Run: headless pygame with SDL's dummy video driver; simulated clock (each Clock.tick advances the game by its frame time, no real sleeping); random seed 0; keys injected as events and as key.get_pressed() state; mouse plan: one left click at the window centre at the start of phase 2, then a move to the lower-right quarter at the start of phase 3.
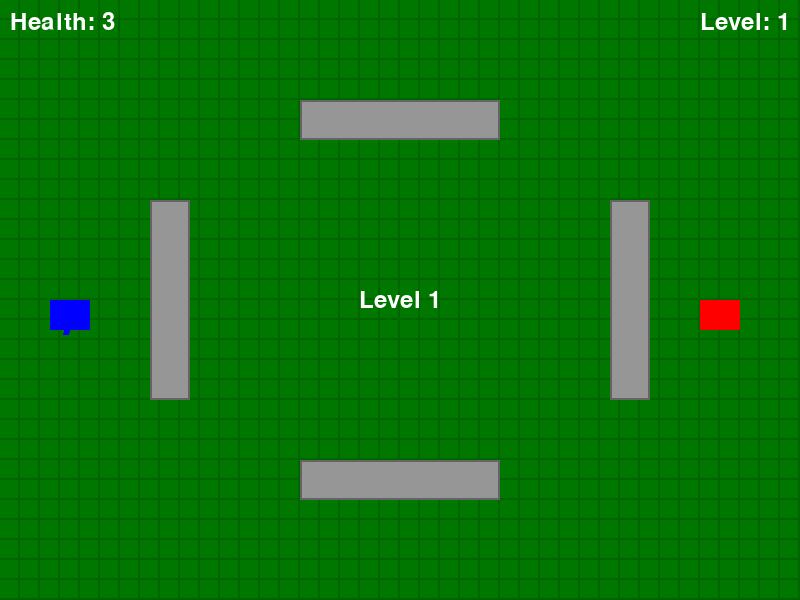
Frame 1 of 4 · flips 1–60 · no input
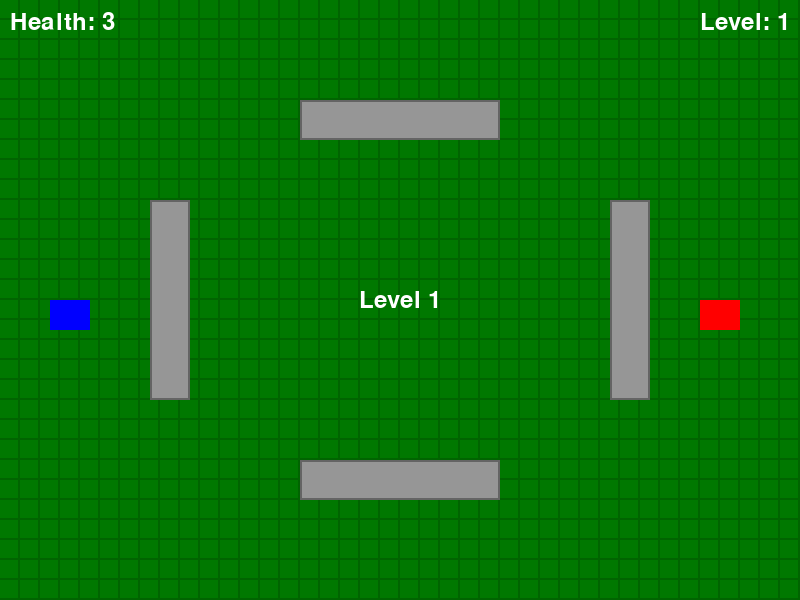
Frame 2 of 4 · flips 61–180 · clicked the window centre · tapped SPACE, RETURN · held RIGHT (→), D
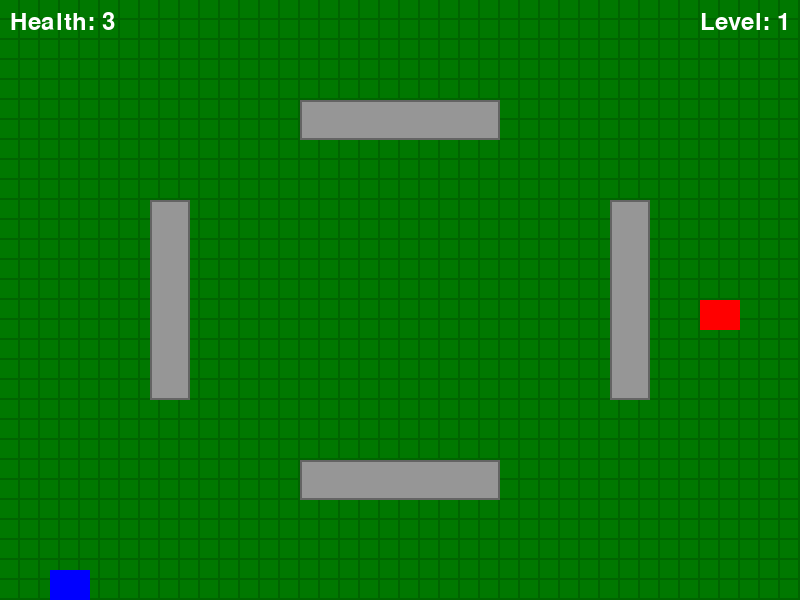
Frame 3 of 4 · flips 181–300 · moved the mouse to the lower-right quarter · held DOWN (↓), S
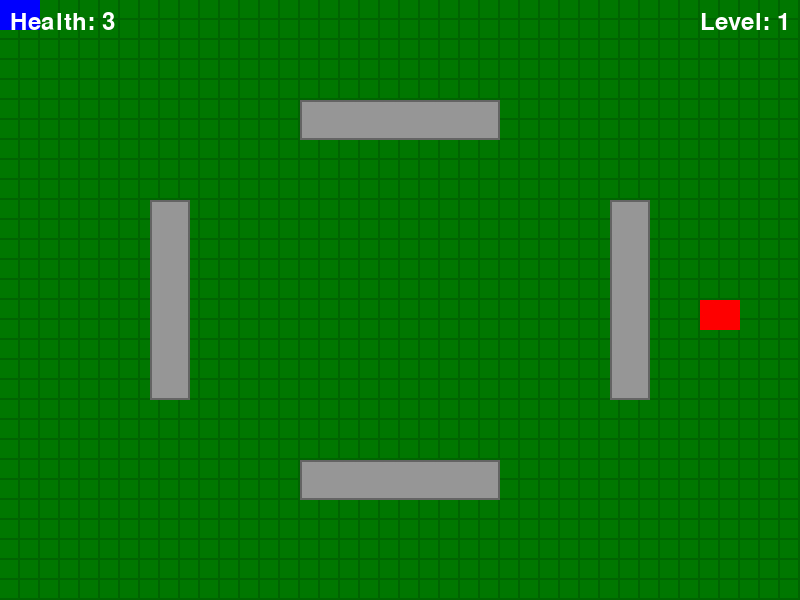
Frame 4 of 4 · flips 301–420 · held LEFT (←), A, UP (↑), W

The pygame program that drew these frames:

import pygame
import sys
import time
import random

# Initialize Pygame
pygame.init()

# Screen setup
SCREEN_WIDTH, SCREEN_HEIGHT = 800, 600
screen = pygame.display.set_mode((SCREEN_WIDTH, SCREEN_HEIGHT))
pygame.display.set_caption("Battle Tanks")

# Colors
BLACK = (0, 0, 0)
WHITE = (255, 255, 255)
RED = (255, 0, 0)
BLUE = (0, 0, 255)
YELLOW = (255, 255, 0)
GREEN = (0, 255, 0)

# Initial positions
PLAYER_INITIAL_POS = (50, SCREEN_HEIGHT // 2)
ENEMY_INITIAL_POS = (SCREEN_WIDTH - 100, SCREEN_HEIGHT // 2)

# Game objects
player = {
    "rect": pygame.Rect(PLAYER_INITIAL_POS[0], PLAYER_INITIAL_POS[1], 40, 30),
    "color": BLUE,
    "speed": 5,
    "health": 3,
    "last_shot_time": 0,
    "shot_cooldown": 500  # Cooldown in milliseconds
}

enemy = {
    "rect": pygame.Rect(ENEMY_INITIAL_POS[0], ENEMY_INITIAL_POS[1], 40, 30),
    "color": RED,
    "speed": 0,
    "fire_rate": 2000,
    "lifetime": 10000,  # Enemy lifetime in milliseconds (10 seconds)
    "last_shot_time": 0,
    "shot_cooldown": 1000  # Cooldown in milliseconds
}

# Updated barrier design
barriers = [
    pygame.Rect(150, SCREEN_HEIGHT // 2 - 100, 40, 200),
    pygame.Rect(SCREEN_WIDTH - 190, SCREEN_HEIGHT // 2 - 100, 40, 200),
    pygame.Rect(SCREEN_WIDTH // 2 - 100, 100, 200, 40),
    pygame.Rect(SCREEN_WIDTH // 2 - 100, SCREEN_HEIGHT - 140, 200, 40)
]

projectiles = []

# Game state
level = 1
game_over = False
level_start_time = 0
level_pause_duration = 3000  # 3 seconds pause between levels


# Helper functions
def draw_tank(surface, tank, turret_angle=0):
    pygame.draw.rect(surface, tank["color"], tank["rect"])
    turret_length = 20
    turret_width = 6
    turret_origin = tank["rect"].center
    turret_end = (
        turret_origin[0] + turret_length * pygame.math.Vector2(1, 0).rotate(
            turret_angle).x,
        turret_origin[1] + turret_length * pygame.math.Vector2(1, 0).rotate(
            turret_angle).y
    )
    pygame.draw.line(surface, tank["color"], turret_origin, turret_end,
                     turret_width)


def move_player(keys):
    new_rect = player["rect"].copy()
    if keys[pygame.K_LEFT]:
        new_rect.x -= player["speed"]
    if keys[pygame.K_RIGHT]:
        new_rect.x += player["speed"]
    if keys[pygame.K_UP]:
        new_rect.y -= player["speed"]
    if keys[pygame.K_DOWN]:
        new_rect.y += player["speed"]

    new_rect.clamp_ip(pygame.Rect(0, 0, SCREEN_WIDTH, SCREEN_HEIGHT))

    if not any(barrier.colliderect(new_rect) for barrier in barriers):
        player["rect"] = new_rect


def move_enemy():
    if level >= 2:
        new_rect = enemy["rect"].copy()
        new_rect.y += enemy["speed"]
        if new_rect.top <= 0 or new_rect.bottom >= SCREEN_HEIGHT:
            enemy["speed"] *= -1
        elif not any(barrier.colliderect(new_rect) for barrier in barriers):
            enemy["rect"] = new_rect


def create_projectile(x, y, direction, speed, color):
    return {
        "rect": pygame.Rect(x, y, 6, 6),
        "direction": direction,
        "speed": speed,
        "color": color
    }


def update_projectiles():
    for proj in projectiles[:]:
        new_rect = proj["rect"].copy()
        new_rect.x += proj["direction"][0] * proj["speed"]
        new_rect.y += proj["direction"][1] * proj["speed"]

        if (new_rect.left <= 0 or new_rect.right >= SCREEN_WIDTH or
                new_rect.top <= 0 or new_rect.bottom >= SCREEN_HEIGHT or
                any(barrier.colliderect(new_rect) for barrier in barriers)):
            projectiles.remove(proj)
        else:
            proj["rect"] = new_rect


def check_collisions():
    global game_over, level_up_called
    for proj in projectiles[:]:
        # Verifica se o projétil vermelho (inimigo) atinge o jogador
        if proj["color"] == RED and player["rect"].colliderect(proj["rect"]):
            player["health"] -= 1
            projectiles.remove(proj)
            if player["health"] <= 0:
                show_defeat_screen()
                game_over = True
            break

        # Checks if the blue projectile (player) hits the enemy
        elif proj["color"] == BLUE and enemy["rect"].colliderect(proj["rect"]):
            if not level_up_called:
                print(f"Enemy hit! Leveling up from level {level}.")
                level_up()
                level_up_called = True
            projectiles.remove(proj)
            break
    else:
        level_up_called = False  # Reset if no collision occurred


def level_up():
    global level, enemy, level_start_time
    level += 1
    level_start_time = pygame.time.get_ticks()

    if level > 5:
        show_victory_screen()
        pygame.quit()
        sys.exit()

    # Reset player and enemy positions
    player["rect"].topleft = PLAYER_INITIAL_POS
    enemy["rect"].topleft = ENEMY_INITIAL_POS

    enemy["lifetime"] = max(5000, 10000 - (level - 1) * 1000)  # Diminui a vida útil a cada nível
    if level == 2:
        enemy["speed"] = 2
    elif level == 3:
        enemy["fire_rate"] = 1500
    elif level == 4:
        enemy["speed"] = 3
    elif level == 5:
        enemy["fire_rate"] = 1000

    # Removes the timer for the enemy death event
    pygame.time.set_timer(enemy_die_event, 0)

def show_victory_screen():
    screen.fill(BLACK)
    font = pygame.font.Font(None, 74)
    defeat_text = font.render("You Won!", True, GREEN)
    text_rect = defeat_text.get_rect(center=(SCREEN_WIDTH // 2, SCREEN_HEIGHT // 2 - 20))
    screen.blit(defeat_text, text_rect)

    pygame.display.flip()
    wait_for_input()

def show_defeat_screen():
    screen.fill(BLACK)
    font = pygame.font.Font(None, 74)
    defeat_text = font.render("You Lost.", True, RED)
    text_rect = defeat_text.get_rect(center=(SCREEN_WIDTH // 2, SCREEN_HEIGHT // 2 - 20))
    screen.blit(defeat_text, text_rect)

    pygame.display.flip()
    wait_for_input()

# Função não implementada para aparecer depois do fim do jogo para reiniciar ou sair
def wait_for_input():
    while True:
        for event in pygame.event.get():
            if event.type == pygame.QUIT:
                pygame.quit()
                sys.exit()
            if event.type == pygame.KEYDOWN:
                if event.key == pygame.K_r:
                    #reset_game()
                    return
                elif event.key == pygame.K_q:
                    pygame.quit()
                    sys.exit()

def draw():
    screen.fill(BLACK)

    # Draw grass texture
    for y in range(0, SCREEN_HEIGHT, 20):
        for x in range(0, SCREEN_WIDTH, 20):
            pygame.draw.rect(screen, (0, 100, 0), (x, y, 20, 20))
            pygame.draw.rect(screen, (0, 120, 0), (x, y, 18, 18))

    # Draw barriers
    for barrier in barriers:
        pygame.draw.rect(screen, (100, 100, 100), barrier)
        pygame.draw.rect(screen, (150, 150, 150), barrier.inflate(-4, -4))

    # Draw tanks
    mouse_x, mouse_y = pygame.mouse.get_pos()
    player_angle = pygame.math.Vector2(mouse_x - player["rect"].centerx,
                                       mouse_y - player[
                                           "rect"].centery).angle_to((1, 0))
    draw_tank(screen, player, player_angle)
    draw_tank(screen, enemy, 180)

    for proj in projectiles:
        pygame.draw.rect(screen, proj["color"], proj["rect"])

    font = pygame.font.Font(None, 36)
    health_text = font.render(f"Health: {player['health']}", True, WHITE)
    level_text = font.render(f"Level: {level}", True, WHITE)
    screen.blit(health_text, (10, 10))
    screen.blit(level_text, (SCREEN_WIDTH - 100, 10))

    current_time = pygame.time.get_ticks()
    if current_time - level_start_time < level_pause_duration:
        pause_text = font.render(f"Level {level}", True, WHITE)
        text_rect = pause_text.get_rect(
            center=(SCREEN_WIDTH // 2, SCREEN_HEIGHT // 2))
        screen.blit(pause_text, text_rect)


# Game loop
clock = pygame.time.Clock()
enemy_fire_event = pygame.USEREVENT + 1
enemy_die_event = pygame.USEREVENT + 2
pygame.time.set_timer(enemy_fire_event, enemy["fire_rate"])
level_start_time = pygame.time.get_ticks()

while not game_over:
    current_time = pygame.time.get_ticks()
    for event in pygame.event.get():
        if event.type == pygame.QUIT:
            pygame.quit()
            sys.exit()
        elif event.type == pygame.MOUSEBUTTONDOWN and event.button == 1:
            if current_time - player["last_shot_time"] >= player[
                "shot_cooldown"]:
                mouse_x, mouse_y = pygame.mouse.get_pos()
                dx, dy = mouse_x - player["rect"].centerx, mouse_y - player[
                    "rect"].centery
                direction = pygame.math.Vector2(dx, dy).normalize()
                projectiles.append(create_projectile(player["rect"].centerx,
                                                     player["rect"].centery,
                                                     direction, 7, BLUE))
                player["last_shot_time"] = current_time
        elif event.type == enemy_fire_event:
            if current_time - enemy["last_shot_time"] >= enemy[
                "shot_cooldown"]:
                direction = pygame.math.Vector2(-1, 0)
                projectiles.append(create_projectile(enemy["rect"].centerx,
                                                     enemy["rect"].centery,
                                                     direction,
                                                     5 if level > 2 else 3,
                                                     RED))
                enemy["last_shot_time"] = current_time
        elif event.type == enemy_die_event:
            level_up()

    if current_time - level_start_time >= level_pause_duration:
        keys = pygame.key.get_pressed()
        move_player(keys)
        move_enemy()
        update_projectiles()
        check_collisions()

    draw()
    pygame.display.flip()
    clock.tick(60)

print("Game Over!")
pygame.quit()
sys.exit()
